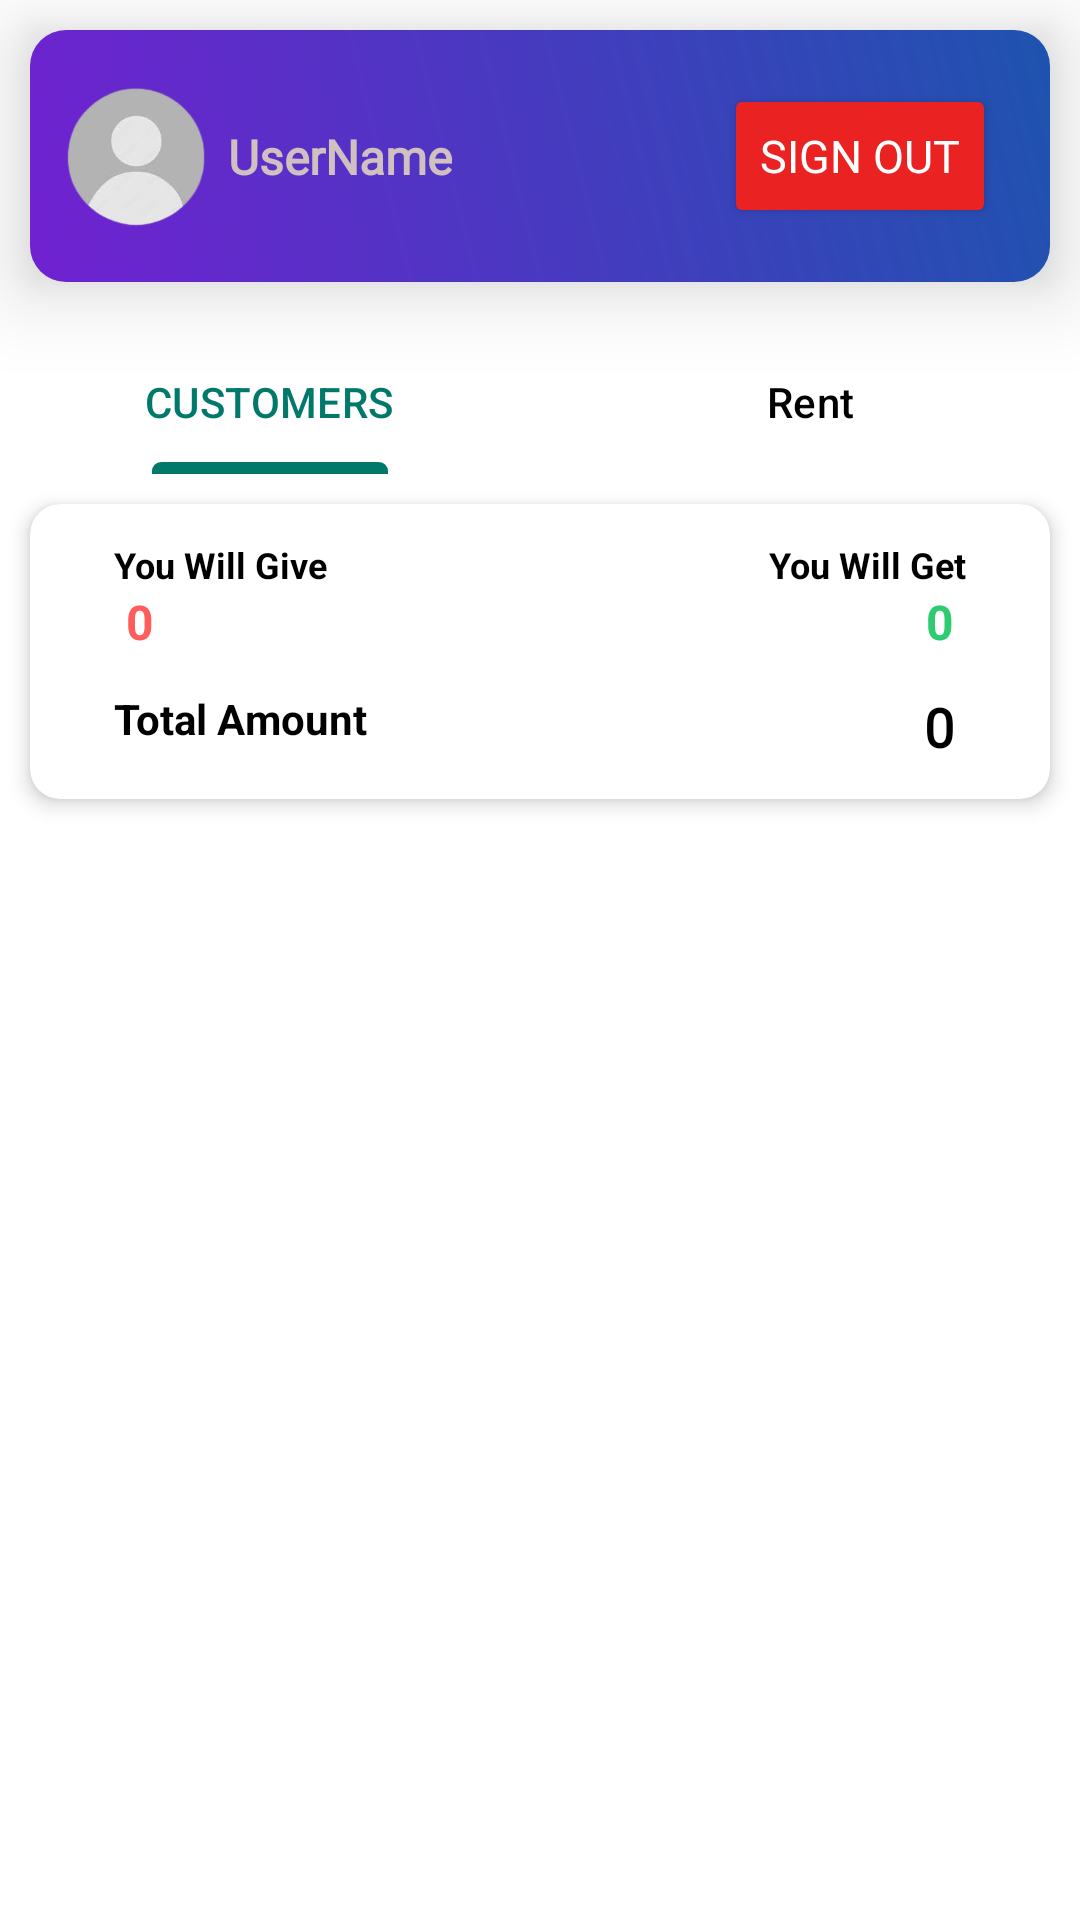

Write the Android layout XML for this screen, with the resource values it uses.
<!-- AndroidManifest.xml: application theme Theme.SpendMeter -->
<!-- res/layout/activity_main.xml -->
<?xml version="1.0" encoding="utf-8"?>
<androidx.constraintlayout.widget.ConstraintLayout xmlns:android="http://schemas.android.com/apk/res/android"
    xmlns:app="http://schemas.android.com/apk/res-auto"
    xmlns:tools="http://schemas.android.com/tools"
    android:id="@+id/main"
    android:layout_width="match_parent"
    android:layout_height="match_parent"
    android:background="@color/white"
    tools:context=".MainActivity">


    <androidx.cardview.widget.CardView
        android:id="@+id/cardView"
        android:layout_width="match_parent"
        android:layout_height="wrap_content"
        android:layout_margin="10dp"
        android:background="@android:color/transparent"
        app:cardBackgroundColor="@android:color/transparent"
        app:cardElevation="17dp"
        app:layout_constraintEnd_toEndOf="parent"
        app:layout_constraintStart_toStartOf="parent"
        app:layout_constraintTop_toTopOf="parent">

        <androidx.constraintlayout.widget.ConstraintLayout
            android:layout_width="match_parent"
            android:layout_height="match_parent"
            android:background="@drawable/cardview_border"
            android:padding="10dp">

            <ImageView
                android:id="@+id/profileImage"
                android:layout_width="51dp"
                android:layout_height="51dp"
                android:contentDescription="@string/description"
                app:layout_constraintBottom_toBottomOf="parent"
                app:layout_constraintStart_toStartOf="parent"
                app:layout_constraintTop_toTopOf="parent"
                app:srcCompat="@drawable/avatar" />


            <TextView
                android:id="@+id/userName"
                android:layout_width="wrap_content"
                android:layout_height="wrap_content"
                android:layout_marginStart="5dp"
                android:fontFamily="@font/merriweather"
                android:text="@string/username"
                android:textColor="#D0C0C0"
                android:textSize="16sp"
                android:textStyle="bold"
                app:layout_constraintBottom_toBottomOf="@+id/profileImage"
                app:layout_constraintStart_toEndOf="@+id/profileImage"
                app:layout_constraintTop_toTopOf="@+id/profileImage" />

            <Button
                android:id="@+id/Sign_out"
                android:layout_width="wrap_content"
                android:layout_height="48dp"
                android:layout_gravity="end"
                android:layout_margin="8dp"
                android:backgroundTint="#EB2222"
                android:fontFamily="@font/kurale"
                android:paddingStart="12dp"
                android:paddingTop="6dp"
                android:paddingEnd="12dp"
                android:paddingBottom="6dp"
                android:text="@string/sign_out"
                android:textColor="@color/white"
                android:textSize="15sp"
                app:icon="@drawable/logout"
                app:iconGravity="end"
                app:iconTint="@android:color/white"
                app:layout_constraintBottom_toBottomOf="parent"
                app:layout_constraintEnd_toEndOf="parent"
                app:layout_constraintTop_toTopOf="parent" />


        </androidx.constraintlayout.widget.ConstraintLayout>

    </androidx.cardview.widget.CardView>


    <com.google.android.material.tabs.TabLayout
        android:id="@+id/tabLayout"
        android:layout_width="match_parent"
        android:layout_height="wrap_content"
        android:layout_marginTop="16dp"
        android:background="@color/white"
        app:layout_constraintEnd_toEndOf="parent"
        app:layout_constraintStart_toStartOf="parent"
        app:layout_constraintTop_toBottomOf="@+id/cardView"
        app:tabIndicatorColor="#00796B"
        app:tabIndicatorHeight="4dp"
        app:tabSelectedTextColor="#00796B"
        app:tabTextColor="@color/black" >


    <com.google.android.material.tabs.TabItem
        android:layout_width="wrap_content"
        android:layout_height="wrap_content"
        android:text="@string/customers" />

    <com.google.android.material.tabs.TabItem
        android:layout_width="wrap_content"
        android:layout_height="wrap_content"
        android:text="@string/rent" />
</com.google.android.material.tabs.TabLayout>

    
<androidx.cardview.widget.CardView
android:backgroundTint="@color/white"
android:id="@+id/amountsCard"
android:layout_height="wrap_content"
android:layout_margin="10dp"
android:layout_width="match_parent"
app:cardCornerRadius="10dp"
app:cardElevation="4dp"
app:layout_constraintEnd_toEndOf="parent"
app:layout_constraintStart_toStartOf="parent"
app:layout_constraintTop_toBottomOf="@+id/tabLayout">

<androidx.constraintlayout.widget.ConstraintLayout
    android:backgroundTint="@color/white"
    android:layout_height="wrap_content"
    android:layout_width="match_parent"
    android:padding="12dp">

    
    <TextView
        android:id="@+id/txtYouWillGive"
        android:layout_width="wrap_content"
        android:layout_height="wrap_content"
        android:layout_marginStart="16dp"
        android:text="@string/you_will_give"
        android:textColor="@color/black"
        android:textSize="12sp"
        android:textStyle="bold"
        app:layout_constraintStart_toStartOf="parent"
        app:layout_constraintTop_toTopOf="parent" />

    <TextView
        android:id="@+id/youWillGiveAmount"
        android:layout_width="wrap_content"
        android:layout_height="wrap_content"
        android:layout_marginStart="20dp"
        android:text="@string/_0"
        android:textColor="#FF5C5C"
        android:textSize="16sp"
        android:textStyle="bold"
        app:layout_constraintStart_toStartOf="parent"
        app:layout_constraintTop_toBottomOf="@+id/txtYouWillGive" />

    
    <TextView
        android:id="@+id/txtYouWillGet"
        android:layout_width="wrap_content"
        android:layout_height="wrap_content"
        android:layout_marginEnd="16dp"
        android:text="@string/you_will_get"
        android:textColor="@color/black"
        android:textSize="12sp"
        android:textStyle="bold"
        app:layout_constraintEnd_toEndOf="parent"
        app:layout_constraintTop_toTopOf="parent" />

    <TextView
        android:id="@+id/youWillGetAmount"
        android:layout_width="wrap_content"
        android:layout_height="wrap_content"
        android:layout_marginEnd="20dp"
        android:text="@string/_0"
        android:textColor="#2ECC71"
        android:textSize="16sp"
        android:textStyle="bold"
        app:layout_constraintEnd_toEndOf="parent"
        app:layout_constraintTop_toBottomOf="@+id/txtYouWillGet" />

    
    <View
        android:background="@color/gray_btn_bg_color"
        android:layout_height="1dp"
        android:layout_marginTop="8dp"
        android:layout_width="match_parent"
        app:layout_constraintEnd_toEndOf="parent"
        app:layout_constraintStart_toStartOf="parent"
        app:layout_constraintTop_toBottomOf="@+id/youWillGetAmount" />

    <TextView
        android:id="@+id/txtTotalAmount"
        android:layout_width="wrap_content"
        android:layout_height="wrap_content"
        android:layout_marginStart="16dp"
        android:layout_marginTop="12dp"
        android:text="@string/total_amount"
        android:textColor="@color/black"
        android:textSize="14sp"
        android:textStyle="bold"
        app:layout_constraintStart_toStartOf="parent"
        app:layout_constraintTop_toBottomOf="@+id/youWillGiveAmount" />

    <TextView
        android:id="@+id/totalAmount"
        android:layout_width="wrap_content"
        android:layout_height="wrap_content"
        android:layout_marginTop="12dp"
        android:layout_marginEnd="20dp"
        android:fontFamily="@font/baloo_bhaijaan"
        android:text="@string/_0"
        android:textColor="@color/black"
        android:textSize="18sp"
        android:textStyle="bold"
        app:layout_constraintEnd_toEndOf="parent"
        app:layout_constraintTop_toBottomOf="@+id/youWillGetAmount" />

</androidx.constraintlayout.widget.ConstraintLayout>
</androidx.cardview.widget.CardView>

    

    <androidx.viewpager2.widget.ViewPager2
        android:id="@+id/viewPager"
        android:layout_width="0dp"
        android:layout_height="0dp"
        app:layout_constraintBottom_toBottomOf="parent"
        app:layout_constraintEnd_toEndOf="parent"
        app:layout_constraintStart_toStartOf="parent"
        app:layout_constraintTop_toBottomOf="@id/amountsCard">

    </androidx.viewpager2.widget.ViewPager2>


</androidx.constraintlayout.widget.ConstraintLayout>
<!-- resources referenced by this layout -->
<resources>
  <color name="black">#FF000000</color>
  <color name="white">#FFFFFF</color>
  <!-- drawable avatar: png bitmap (drawable, 20089 bytes) -->
  <!-- drawable cardview_border (drawable) -->
  <layer-list xmlns:android="http://schemas.android.com/apk/res/android">
      <item>
          <shape android:shape="rectangle">
              <gradient
                  android:angle="45"
                  android:startColor="#7121D1"
                  android:endColor="#1E53AF"
                  android:type="linear" />
              <corners android:radius="12dp"/>
          </shape>
      </item>
  </layer-list>
  <string name="_0">0</string>
  <string name="customers">CUSTOMERS</string>
  <string name="description">User image</string>
  <string name="rent">Rent</string>
  <string name="sign_out">Sign Out</string>
  <string name="total_amount">Total Amount</string>
  <string name="username">UserName</string>
  <string name="you_will_get">You Will Get</string>
  <string name="you_will_give">You Will Give</string>
  <style name="Theme.SpendMeter" parent="Base.Theme.SpendMeter" />
  <style name="Base.Theme.SpendMeter" parent="Theme.Material3.DayNight.NoActionBar">
          
          
      </style>
</resources>
